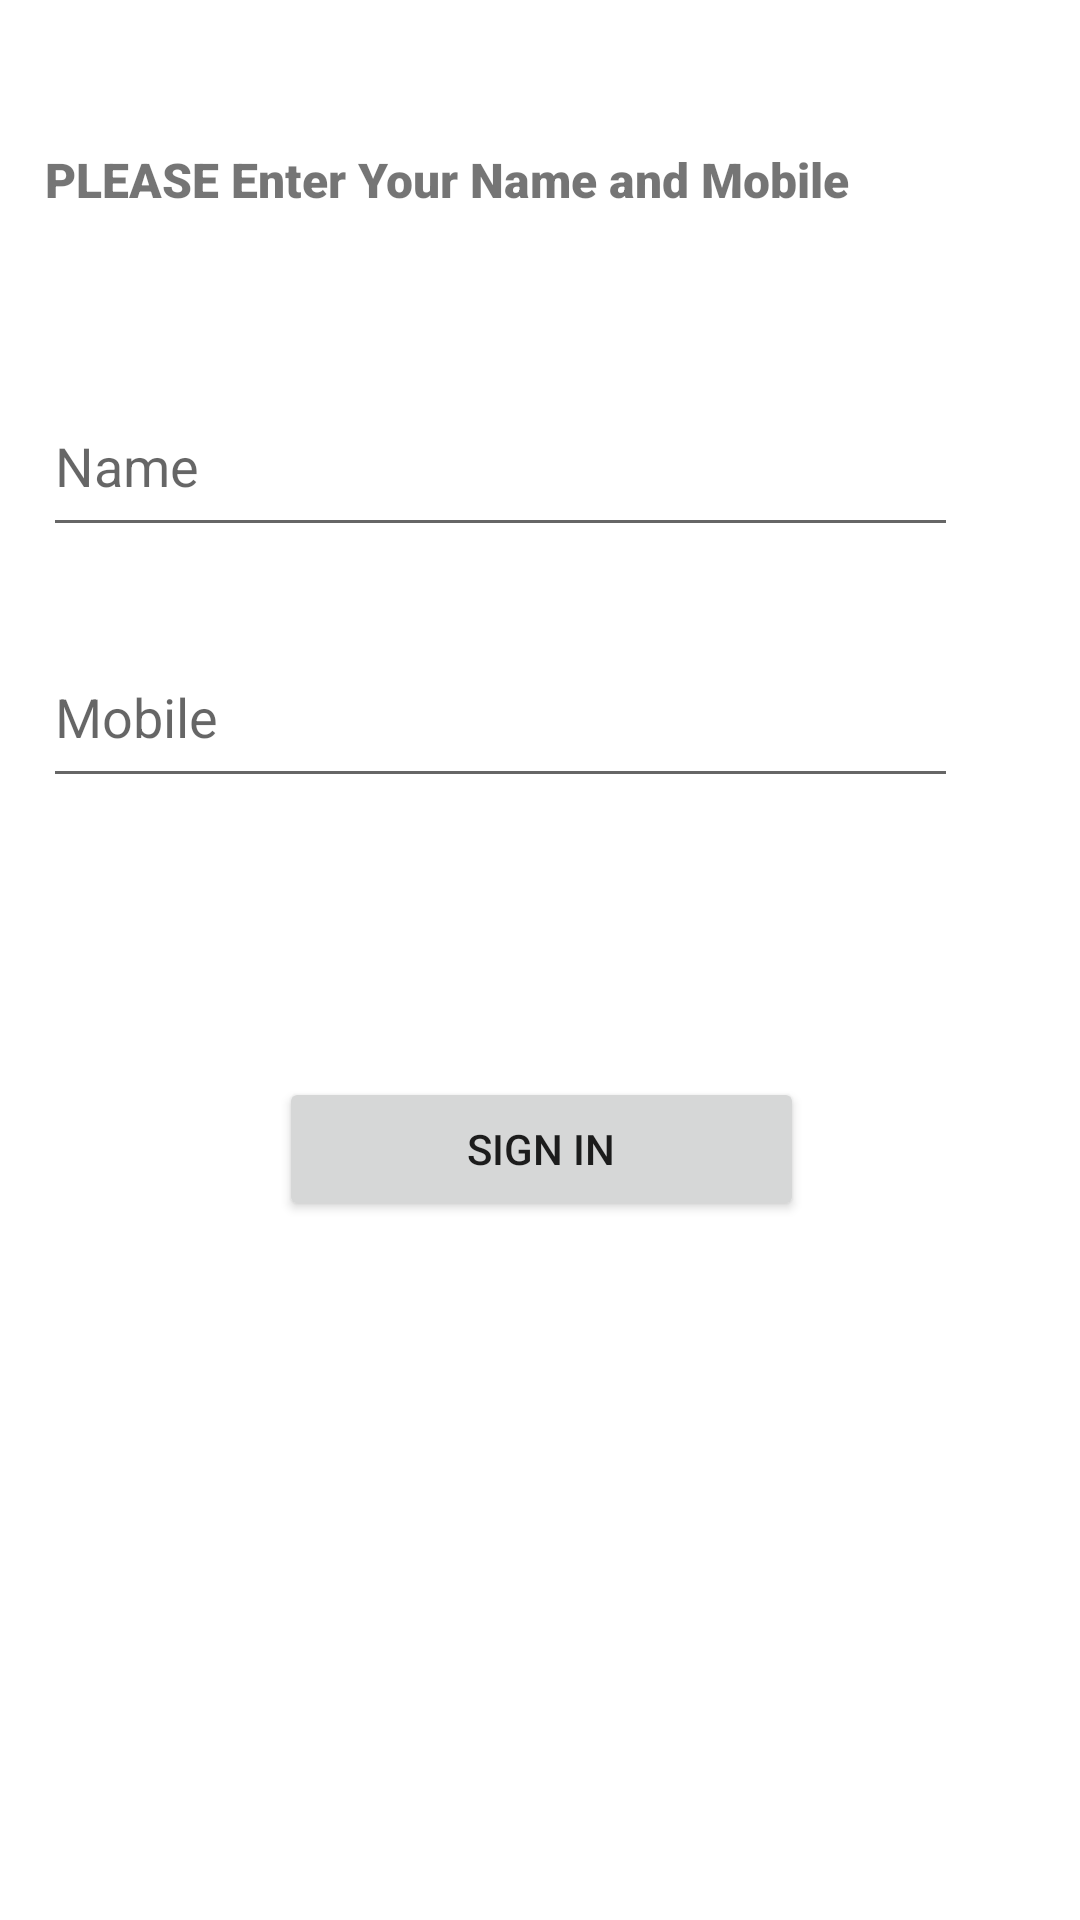

Layout XML and referenced resources for this Android screen:
<!-- AndroidManifest.xml: application theme Theme.SingUpIn -->
<!-- res/layout/activity_sign_in.xml -->
<?xml version="1.0" encoding="utf-8"?>
<androidx.constraintlayout.widget.ConstraintLayout xmlns:android="http://schemas.android.com/apk/res/android"
    xmlns:app="http://schemas.android.com/apk/res-auto"
    xmlns:tools="http://schemas.android.com/tools"
    android:layout_width="match_parent"
    android:layout_height="match_parent"
    android:layout_margin="15dp"
    tools:context=".SignIn">

    <TextView
        android:id="@+id/textView3"
        android:layout_width="295dp"
        android:layout_height="wrap_content"
        android:autoText="false"
        android:background="#FFFFFF"
        android:fontFamily="sans-serif-black"
        android:text="PLEASE Enter Your Name and Mobile"
        android:textSize="16sp"

        app:layout_constraintBottom_toBottomOf="parent"
        app:layout_constraintEnd_toEndOf="parent"
        app:layout_constraintHorizontal_bias="0.229"
        app:layout_constraintStart_toStartOf="parent"
        app:layout_constraintTop_toTopOf="parent"
        app:layout_constraintVertical_bias="0.079" />

    <EditText
        android:id="@+id/edName"
        android:layout_width="305dp"
        android:layout_height="57dp"
        android:ems="10"
        android:inputType="textPersonName"
        android:hint="Name"
        app:layout_constraintBottom_toBottomOf="parent"
        app:layout_constraintEnd_toEndOf="parent"
        app:layout_constraintHorizontal_bias="0.259"
        app:layout_constraintStart_toStartOf="parent"
        app:layout_constraintTop_toBottomOf="@+id/textView3"
        app:layout_constraintVertical_bias="0.107" />

    <EditText
        android:id="@+id/edMobile"
        android:layout_width="305dp"
        android:layout_height="57dp"
        android:ems="10"
        android:inputType="number"
        android:hint="Mobile"
        app:layout_constraintBottom_toBottomOf="parent"
        app:layout_constraintEnd_toEndOf="parent"
        app:layout_constraintHorizontal_bias="0.259"
        app:layout_constraintStart_toStartOf="parent"
        app:layout_constraintTop_toBottomOf="@+id/textView3"
        app:layout_constraintVertical_bias="0.27" />

    <Button
        android:id="@+id/signInBtn"
        android:layout_width="175dp"
        android:layout_height="48dp"
        android:text="Sign In"
        app:layout_constraintBottom_toBottomOf="parent"
        app:layout_constraintEnd_toEndOf="parent"
        app:layout_constraintHorizontal_bias="0.502"
        app:layout_constraintStart_toStartOf="parent"
        app:layout_constraintTop_toBottomOf="@+id/edMobile"
        app:layout_constraintVertical_bias="0.285" />
</androidx.constraintlayout.widget.ConstraintLayout>
<!-- resources referenced by this layout -->
<resources>
  <style name="Theme.SingUpIn" parent="Theme.MaterialComponents.DayNight.DarkActionBar">
          
          <item name="colorPrimary">@color/teal_700</item>
          <item name="colorPrimaryVariant">@color/teal_700</item>
          <item name="colorOnPrimary">@color/white</item>
          
          <item name="colorSecondary">@color/teal_200</item>
          <item name="colorSecondaryVariant">@color/teal_700</item>
          <item name="colorOnSecondary">@color/black</item>
          
          <item name="android:statusBarColor" tools:targetApi="l">?attr/colorPrimaryVariant</item>
          
      </style>
  <!-- not gathered from this repository: default colours our renderer supplied (Android Studio template values) -->
  <color name="teal_200">#FF03DAC5</color>
  <color name="teal_700">#FF018786</color>
  <color name="black">#FF000000</color>
  <color name="white">#FFFFFFFF</color>
</resources>
